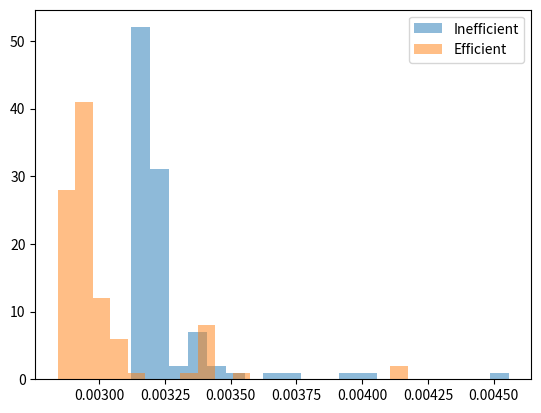

Generate this figure with matplotlib:
import time
import random
import matplotlib.pyplot as plt
import heapq

# Inefficient implementation
def insertion_extraction_inefficient(nums):
    heap = []
    for num in nums:
        heapq.heappush(heap, num)
    res = []
    while heap:
        res.append(heapq.heappop(heap))
    return res

# Efficient implementation
def insertion_extraction_efficient(nums):
    heap = list(nums)
    heapq.heapify(heap)
    res = []
    while heap:
        res.append(heapq.heappop(heap))
    return res

def time_insertion_extraction(nums, function):
    start_time = time.time()
    function(nums)
    end_time = time.time()
    return end_time - start_time

nums = [random.randint(-1000, 1000) for _ in range(10000)]
times_inefficient = []
times_efficient = []
for i in range(100):
    times_inefficient.append(time_insertion_extraction(nums, insertion_extraction_inefficient))
    times_efficient.append(time_insertion_extraction(nums, insertion_extraction_efficient))

plt.hist(times_inefficient, bins=20, alpha=0.5, label='Inefficient')
plt.hist(times_efficient, bins=20, alpha=0.5, label='Efficient')
plt.legend(loc='upper right')
plt.show()

print('Average time for inefficient implementation:', sum(times_inefficient)/len(times_inefficient))
print('Average time for efficient implementation:', sum(times_efficient)/len(times_efficient))
